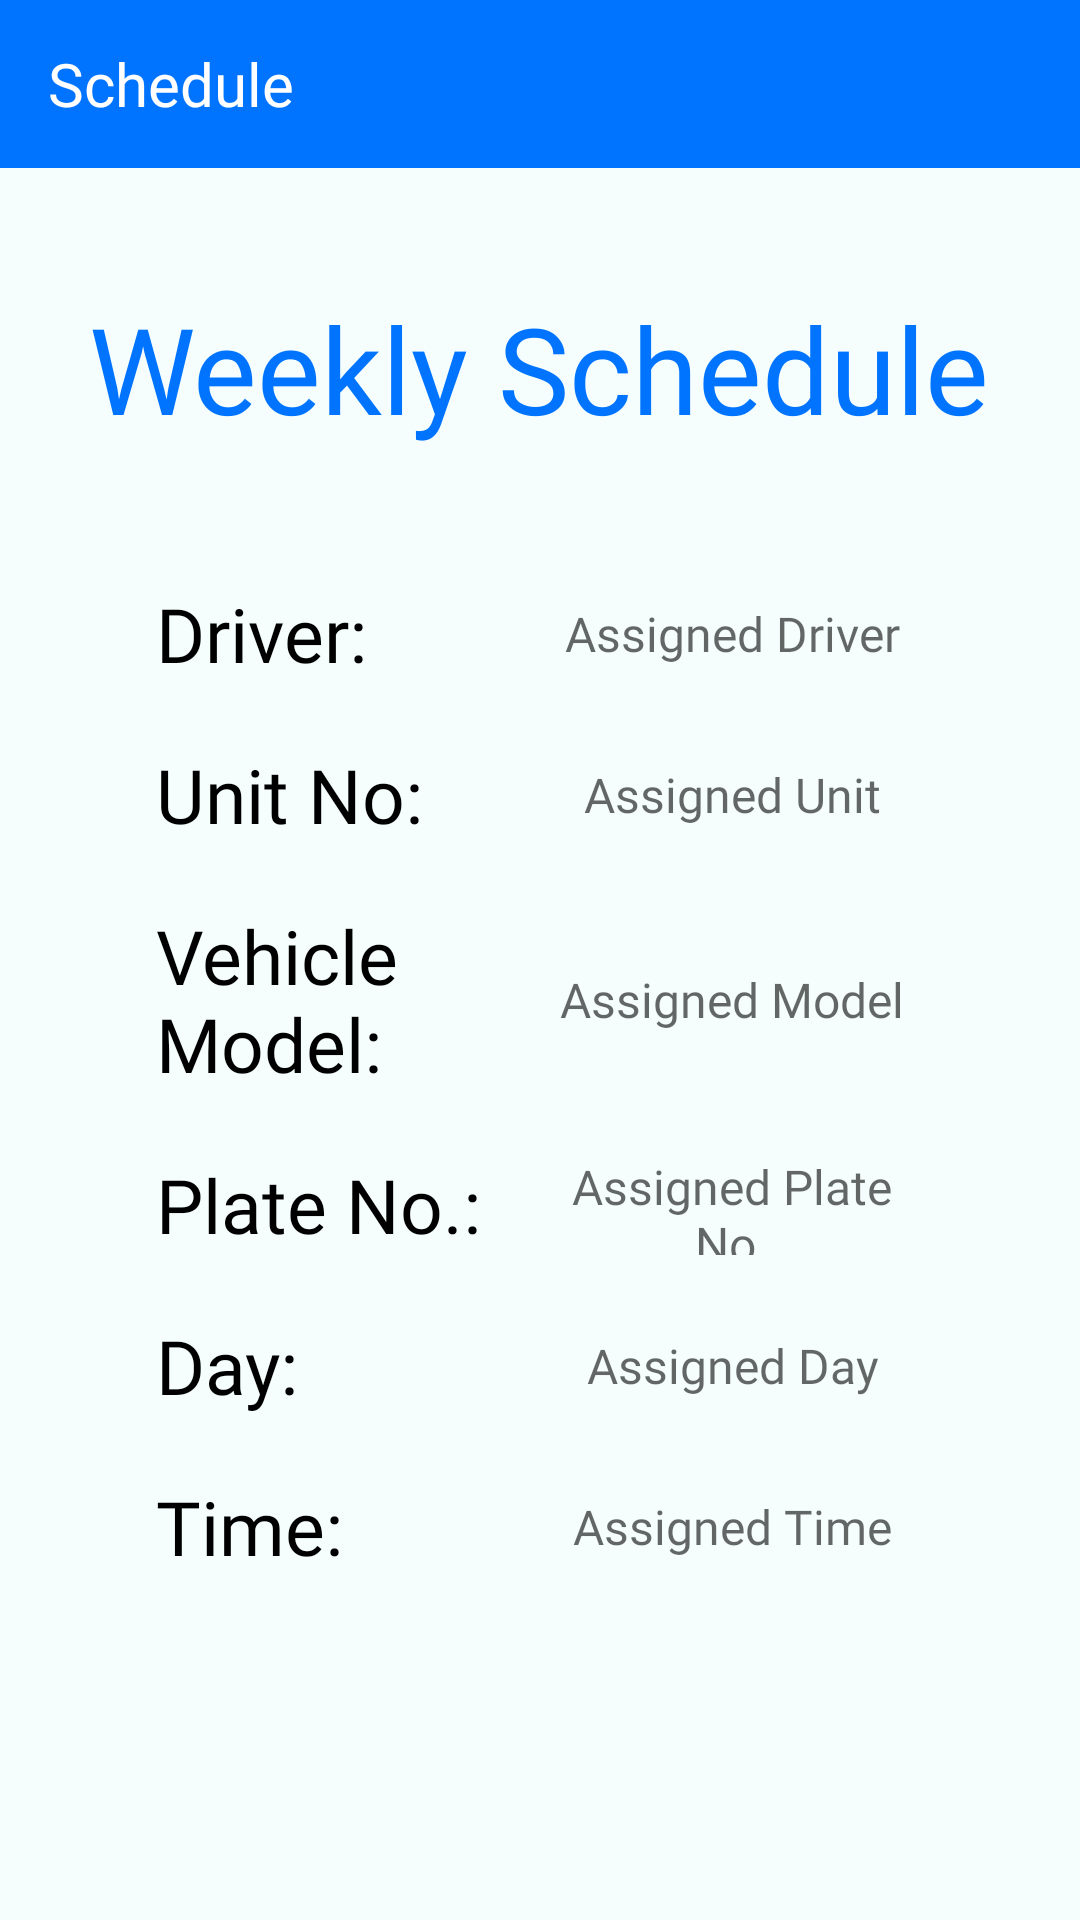

Write the Android layout XML for this screen, with the resource values it uses.
<!-- AndroidManifest.xml: application theme Theme.WeJeep -->
<!-- res/layout/activity_schedule.xml -->
<androidx.drawerlayout.widget.DrawerLayout
    xmlns:android="http://schemas.android.com/apk/res/android"
    xmlns:app="http://schemas.android.com/apk/res-auto"
    android:id="@+id/drawer_layout"
    android:layout_width="match_parent"
    android:background="@color/backgroundColor"
    android:layout_height="match_parent">


    <RelativeLayout
        android:layout_width="match_parent"
        android:layout_height="match_parent">

        
        <androidx.appcompat.widget.Toolbar
            android:id="@+id/toolbarSchedule"
            android:layout_width="match_parent"
            android:layout_height="?attr/actionBarSize"
            android:background="@color/blueTextColor"
            android:theme="@style/ThemeOverlay.AppCompat.Dark.ActionBar"
            app:popupTheme="@style/ThemeOverlay.AppCompat.Light">

            <TextView
                android:id="@+id/custom_toolbar_title"
                android:layout_width="wrap_content"
                android:layout_height="wrap_content"
                android:layout_centerHorizontal="true"
                android:layout_centerVertical="true"
                android:fontFamily="@font/londrina_solid_regular"
                android:text="Schedule"
                android:textColor="@color/white"
                android:textSize="20sp" />
        </androidx.appcompat.widget.Toolbar>

        <TextView
            android:id="@+id/weekly"
            android:layout_width="wrap_content"
            android:layout_height="wrap_content"
            android:layout_below="@id/toolbarSchedule"
            android:layout_centerHorizontal="true"
            android:layout_marginTop="40dp"
            android:fontFamily="@font/londrina_solid_regular"
            android:text="@string/weekly_schedule"
            android:textColor="@color/blueTextColor"
            android:textSize="40sp" />

        
        <LinearLayout
            android:id="@+id/info_container"
            android:layout_width="match_parent"
            android:layout_height="wrap_content"
            android:layout_below="@id/weekly"
            android:layout_marginStart="16dp"
            android:layout_marginTop="9dp"
            android:layout_marginEnd="16dp"
            android:layout_marginBottom="16dp"
            android:gravity="center"
            android:orientation="vertical"
            android:padding="16dp">

            
            <LinearLayout
                android:layout_width="match_parent"
                android:layout_height="wrap_content"
                android:layout_marginTop="20dp"
                android:paddingStart="20dp"
                android:paddingEnd="20dp"
                android:orientation="horizontal">

                <TextView
                    android:id="@+id/assign_driver"
                    android:layout_width="0dp"
                    android:layout_height="wrap_content"
                    android:layout_weight="1"
                    android:fontFamily="@font/londrina_solid_regular"
                    android:gravity="center_vertical"
                    android:text="Driver:"
                    android:textColor="@color/black"
                    android:textSize="25sp" />

                <TextView
                    android:id="@+id/tvdriver"
                    android:layout_width="0dp"
                    android:layout_height="match_parent"
                    android:layout_weight="1"
                    android:fontFamily="@font/londrina_solid_regular"
                    android:gravity="center"
                    android:hint="Assigned Driver"
                    android:textAlignment="center"
                    android:textColor="@color/black"
                    android:textSize="16sp" />
            </LinearLayout>

            <LinearLayout
                android:layout_width="match_parent"
                android:layout_height="wrap_content"
                android:layout_marginTop="20dp"
                android:paddingStart="20dp"
                android:paddingEnd="20dp"
                android:orientation="horizontal">

                <TextView
                    android:id="@+id/assign_vehicle_unit"
                    android:layout_width="0dp"
                    android:layout_height="wrap_content"
                    android:layout_weight="1"
                    android:fontFamily="@font/londrina_solid_regular"
                    android:gravity="center_vertical"
                    android:text="Unit No:"
                    android:textColor="@color/black"
                    android:textSize="25sp" />

                <TextView
                    android:id="@+id/tvunit"
                    android:layout_width="0dp"
                    android:layout_height="match_parent"
                    android:layout_weight="1"
                    android:fontFamily="@font/londrina_solid_regular"
                    android:gravity="center"
                    android:hint="Assigned Unit"
                    android:textAlignment="center"
                    android:textColor="@color/black"
                    android:textSize="16sp" />
            </LinearLayout>

            <LinearLayout
                android:layout_width="match_parent"
                android:layout_height="wrap_content"
                android:layout_marginTop="20dp"
                android:paddingStart="20dp"
                android:paddingEnd="20dp"
                android:orientation="horizontal">

                <TextView
                    android:id="@+id/assign_vehicle_model"
                    android:layout_width="0dp"
                    android:layout_height="wrap_content"
                    android:layout_weight="1"
                    android:fontFamily="@font/londrina_solid_regular"
                    android:gravity="center_vertical"
                    android:text="Vehicle Model:"
                    android:textColor="@color/black"
                    android:textSize="25sp" />

                <TextView
                    android:id="@+id/tvmodel"
                    android:layout_width="0dp"
                    android:layout_height="match_parent"
                    android:layout_weight="1"
                    android:fontFamily="@font/londrina_solid_regular"
                    android:gravity="center"
                    android:hint="Assigned Model"
                    android:textAlignment="center"
                    android:textColor="@color/black"
                    android:textSize="16sp" />
            </LinearLayout>

            <LinearLayout
                android:layout_width="match_parent"
                android:layout_height="wrap_content"
                android:layout_marginTop="20dp"
                android:paddingStart="20dp"
                android:paddingEnd="20dp"
                android:orientation="horizontal">

                <TextView
                    android:id="@+id/assign_plate"
                    android:layout_width="0dp"
                    android:layout_height="wrap_content"
                    android:layout_weight="1"
                    android:fontFamily="@font/londrina_solid_regular"
                    android:gravity="center_vertical"
                    android:text="Plate No.:"
                    android:textColor="@color/black"
                    android:textSize="25sp" />

                <TextView
                    android:id="@+id/tvplate"
                    android:layout_width="0dp"
                    android:layout_height="match_parent"
                    android:layout_weight="1"
                    android:fontFamily="@font/londrina_solid_regular"
                    android:gravity="center"
                    android:hint="Assigned Plate No."
                    android:textAlignment="center"
                    android:textColor="@color/black"
                    android:textSize="16sp" />
            </LinearLayout>

            <LinearLayout
                android:layout_width="match_parent"
                android:layout_height="wrap_content"
                android:layout_marginTop="20dp"
                android:paddingStart="20dp"
                android:paddingEnd="20dp"
                android:orientation="horizontal">

                <TextView
                    android:id="@+id/assign_day_label"
                    android:layout_width="0dp"
                    android:layout_height="wrap_content"
                    android:layout_weight="1"
                    android:fontFamily="@font/londrina_solid_regular"
                    android:gravity="center_vertical"
                    android:text="Day:"
                    android:textColor="@color/black"
                    android:textSize="25sp" />

                <TextView
                    android:id="@+id/tvday"
                    android:layout_width="0dp"
                    android:layout_height="match_parent"
                    android:layout_weight="1"
                    android:fontFamily="@font/londrina_solid_regular"
                    android:gravity="center"
                    android:hint="Assigned Day"
                    android:textAlignment="center"
                    android:textColor="@color/black"
                    android:textSize="16sp" />
            </LinearLayout>

            <LinearLayout
                android:layout_width="match_parent"
                android:layout_height="wrap_content"
                android:layout_marginTop="20dp"
                android:paddingStart="20dp"
                android:paddingEnd="20dp"
                android:orientation="horizontal">

                <TextView
                    android:id="@+id/assign_time_label"
                    android:layout_width="0dp"
                    android:layout_height="wrap_content"
                    android:layout_weight="1"
                    android:fontFamily="@font/londrina_solid_regular"
                    android:gravity="center_vertical"
                    android:text="Time:"
                    android:textColor="@color/black"
                    android:textSize="25sp" />

                <TextView
                    android:id="@+id/tvtime"
                    android:layout_width="0dp"
                    android:layout_height="match_parent"
                    android:layout_weight="1"
                    android:fontFamily="@font/londrina_solid_regular"
                    android:gravity="center"
                    android:hint="Assigned Time"
                    android:textAlignment="center"
                    android:textColor="@color/black"
                    android:textSize="16sp" />
            </LinearLayout>



        </LinearLayout>
    </RelativeLayout>

    <com.google.android.material.navigation.NavigationView
        android:id="@+id/nav_view"
        android:layout_width="wrap_content"
        android:layout_height="match_parent"
        android:layout_gravity="start"
        app:headerLayout="@layout/header"
        app:menu="@menu/main_menu" />

</androidx.drawerlayout.widget.DrawerLayout>
<!-- res/layout/header.xml (included above) -->
<?xml version="1.0" encoding="utf-8"?>
<LinearLayout xmlns:android="http://schemas.android.com/apk/res/android"
    android:layout_width="match_parent"
    android:layout_height="wrap_content"
    android:padding="20dp"
    android:background="@color/blueTextColor"
    android:gravity="bottom"
    android:orientation="vertical">

    <ImageView
        android:id="@+id/ivProfilePictureHSP"
        android:layout_width="80dp"
        android:layout_height="80dp"
        android:layout_gravity="left"
        android:layout_marginBottom="10dp"
        android:scaleType="centerCrop"
        android:cropToPadding="true"
        android:background="@drawable/circular_background" />

    <TextView
        android:id="@+id/tvNameHSP"
        android:layout_width="wrap_content"
        android:layout_height="wrap_content"
        android:layout_gravity="left"
        android:fontFamily="@font/londrina_solid_regular"
        android:textColor="@android:color/white"
        android:textSize="18sp" />

</LinearLayout>
<!-- resources referenced by this layout -->
<resources>
  <color name="backgroundColor">#F5FEFD</color>
  <color name="black">#000000</color>
  <color name="blueTextColor">#0074FF</color>
  <color name="white">#FFFFFFFF</color>
  <!-- drawable circular_background (drawable) -->
  <shape xmlns:android="http://schemas.android.com/apk/res/android">
      <solid android:color="@android:color/transparent" />
      <corners android:radius="250dp" />
      <stroke
          android:width="5dp"
          android:color="@android:color/white" />
  </shape>
  <string name="weekly_schedule">Weekly Schedule</string>
  <style name="Theme.WeJeep" parent="Base.Theme.WeJeep" />
  <style name="Base.Theme.WeJeep" parent="Theme.AppCompat.Light.NoActionBar">
          
          
      </style>
</resources>
